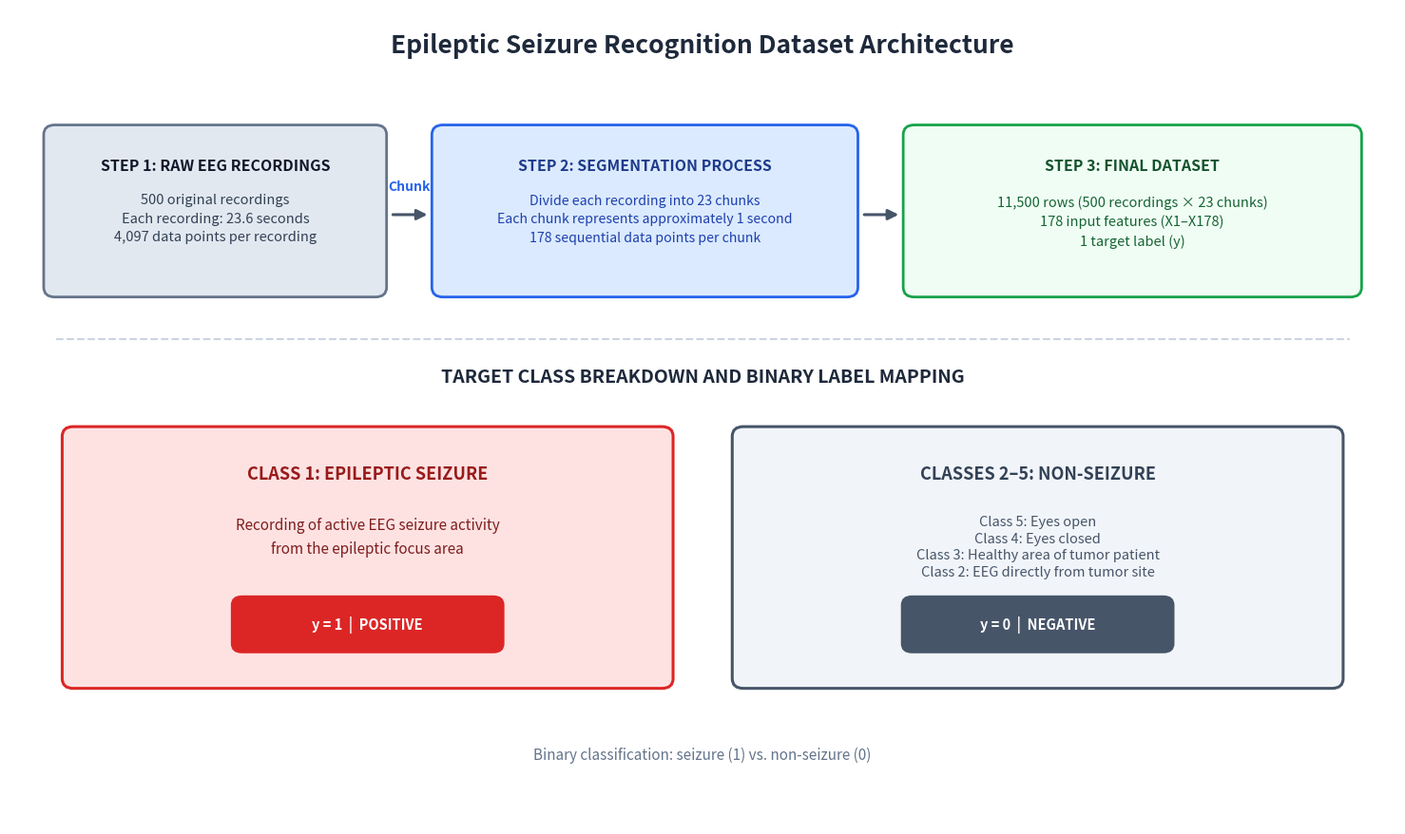

This figure's Python source: (Note: this script raises an exception after producing the figure.)
"""Draw the Epileptic Seizure Recognition dataset architecture diagram.

Saves figures/dataset_architecture.png. Pass --show to also open the plot window.
"""
import sys
from pathlib import Path

import matplotlib
if "--show" not in sys.argv:
    matplotlib.use("Agg")
import matplotlib.pyplot as plt
import matplotlib.patches as patches

# ============================================================
# Epileptic Seizure Recognition Dataset Architecture
# ============================================================

# Create a larger figure with additional whitespace
fig, ax = plt.subplots(figsize=(15, 9))
ax.set_xlim(0, 15)
ax.set_ylim(0, 10)
ax.axis("off")

# Consistent typography and colors
COLORS = {
    "title": "#1e293b",
    "text": "#334155",
    "muted": "#64748b",
    "arrow": "#475569",
    "line": "#cbd5e1",
    "raw_bg": "#e2e8f0",
    "raw_edge": "#64748b",
    "segment_bg": "#dbeafe",
    "segment_edge": "#2563eb",
    "final_bg": "#f0fdf4",
    "final_edge": "#16a34a",
    "seizure_bg": "#fee2e2",
    "seizure_edge": "#dc2626",
    "seizure_text": "#991b1b",
    "control_bg": "#f1f5f9",
    "control_edge": "#475569",
}

# Helper function for consistently styled boxes
def add_box(x, y, width, height, facecolor, edgecolor, linewidth=2):
    box = patches.FancyBboxPatch(
        (x, y),
        width,
        height,
        boxstyle="round,pad=0.08,rounding_size=0.12",
        facecolor=facecolor,
        edgecolor=edgecolor,
        linewidth=linewidth,
        zorder=1,
    )
    ax.add_patch(box)


# ============================================================
# TITLE
# ============================================================

ax.text(
    7.5, 9.55,
    "Epileptic Seizure Recognition Dataset Architecture",
    fontsize=19,
    fontweight="bold",
    ha="center",
    va="center",
    color=COLORS["title"],
)


# ============================================================
# STEP 1: RAW EEG RECORDINGS
# ============================================================

x1, y1, w1, h1 = 0.45, 6.55, 3.55, 1.95

add_box(
    x1, y1, w1, h1,
    COLORS["raw_bg"],
    COLORS["raw_edge"],
)

ax.text(
    x1 + w1 / 2, y1 + 1.53,
    "STEP 1: RAW EEG RECORDINGS",
    fontsize=11.5,
    fontweight="bold",
    ha="center",
    va="center",
    color="#0f172a",
)

ax.text(
    x1 + w1 / 2, y1 + 0.88,
    "500 original recordings\n"
    "Each recording: 23.6 seconds\n"
    "4,097 data points per recording",
    fontsize=10.5,
    ha="center",
    va="center",
    linespacing=1.5,
    color=COLORS["text"],
)


# ============================================================
# ARROW 1: CHUNKING
# ============================================================

ax.annotate(
    "",
    xy=(4.55, 7.48),
    xytext=(4.12, 7.48),
    arrowprops=dict(
        arrowstyle="-|>",
        color=COLORS["arrow"],
        lw=2.2,
        mutation_scale=16,
    ),
)

ax.text(
    4.33, 7.82,
    "Chunk",
    fontsize=10,
    fontweight="bold",
    ha="center",
    va="center",
    color=COLORS["segment_edge"],
)


# ============================================================
# STEP 2: SEGMENTATION
# ============================================================

x2, y2, w2, h2 = 4.65, 6.55, 4.45, 1.95

add_box(
    x2, y2, w2, h2,
    COLORS["segment_bg"],
    COLORS["segment_edge"],
)

ax.text(
    x2 + w2 / 2, y2 + 1.53,
    "STEP 2: SEGMENTATION PROCESS",
    fontsize=11.5,
    fontweight="bold",
    ha="center",
    va="center",
    color="#1e3a8a",
)

ax.text(
    x2 + w2 / 2, y2 + 0.87,
    "Divide each recording into 23 chunks\n"
    "Each chunk represents approximately 1 second\n"
    "178 sequential data points per chunk",
    fontsize=10.2,
    ha="center",
    va="center",
    linespacing=1.5,
    color="#1e40af",
)


# ============================================================
# ARROW 2
# ============================================================

ax.annotate(
    "",
    xy=(9.65, 7.48),
    xytext=(9.22, 7.48),
    arrowprops=dict(
        arrowstyle="-|>",
        color=COLORS["arrow"],
        lw=2.2,
        mutation_scale=16,
    ),
)


# ============================================================
# STEP 3: FINAL DATASET
# ============================================================

x3, y3, w3, h3 = 9.75, 6.55, 4.80, 1.95

add_box(
    x3, y3, w3, h3,
    COLORS["final_bg"],
    COLORS["final_edge"],
)

ax.text(
    x3 + w3 / 2, y3 + 1.53,
    "STEP 3: FINAL DATASET",
    fontsize=11.5,
    fontweight="bold",
    ha="center",
    va="center",
    color="#14532d",
)

ax.text(
    x3 + w3 / 2, y3 + 0.84,
    "11,500 rows (500 recordings × 23 chunks)\n"
    "178 input features (X1–X178)\n"
    "1 target label (y)",
    fontsize=10.5,
    ha="center",
    va="center",
    linespacing=1.5,
    color="#166534",
)


# ============================================================
# SECTION DIVIDER
# ============================================================

ax.plot(
    [0.5, 14.5],
    [5.95, 5.95],
    color=COLORS["line"],
    lw=1.5,
    linestyle="--",
)

ax.text(
    7.5, 5.48,
    "TARGET CLASS BREAKDOWN AND BINARY LABEL MAPPING",
    fontsize=14,
    fontweight="bold",
    ha="center",
    va="center",
    color=COLORS["title"],
)


# ============================================================
# CLASS 1: EPILEPTIC SEIZURE
# ============================================================

sx, sy, sw, sh = 0.65, 1.75, 6.45, 3.05

add_box(
    sx, sy, sw, sh,
    COLORS["seizure_bg"],
    COLORS["seizure_edge"],
    linewidth=2.2,
)

ax.text(
    sx + sw / 2, sy + 2.55,
    "CLASS 1: EPILEPTIC SEIZURE",
    fontsize=13,
    fontweight="bold",
    ha="center",
    va="center",
    color=COLORS["seizure_text"],
)

ax.text(
    sx + sw / 2, sy + 1.77,
    "Recording of active EEG seizure activity\n"
    "from the epileptic focus area",
    fontsize=11,
    ha="center",
    va="center",
    linespacing=1.6,
    color="#7f1d1d",
)

# Binary mapping badge
badge_w, badge_h = 2.8, 0.55
badge_x = sx + (sw - badge_w) / 2
badge_y = sy + 0.43

add_box(
    badge_x, badge_y, badge_w, badge_h,
    "#dc2626",
    "#dc2626",
    linewidth=0,
)

ax.text(
    badge_x + badge_w / 2,
    badge_y + badge_h / 2,
    "y = 1  |  POSITIVE",
    fontsize=10.5,
    fontweight="bold",
    ha="center",
    va="center",
    color="white",
)


# ============================================================
# CLASSES 2–5: NON-SEIZURE
# ============================================================

cx, cy, cw, ch = 7.90, 1.75, 6.45, 3.05

add_box(
    cx, cy, cw, ch,
    COLORS["control_bg"],
    COLORS["control_edge"],
    linewidth=2.2,
)

ax.text(
    cx + cw / 2, cy + 2.55,
    "CLASSES 2–5: NON-SEIZURE",
    fontsize=13,
    fontweight="bold",
    ha="center",
    va="center",
    color="#334155",
)

# List the original classes separately for readability
ax.text(
    cx + cw / 2, cy + 1.65,
    "Class 5: Eyes open\n"
    "Class 4: Eyes closed\n"
    "Class 3: Healthy area of tumor patient\n"
    "Class 2: EEG directly from tumor site",
    fontsize=10.5,
    ha="center",
    va="center",
    linespacing=1.35,
    color="#475569",
)

# Binary mapping badge
badge_x2 = cx + (cw - badge_w) / 2
badge_y2 = cy + 0.43

add_box(
    badge_x2, badge_y2, badge_w, badge_h,
    "#475569",
    "#475569",
    linewidth=0,
)

ax.text(
    badge_x2 + badge_w / 2,
    badge_y2 + badge_h / 2,
    "y = 0  |  NEGATIVE",
    fontsize=10.5,
    fontweight="bold",
    ha="center",
    va="center",
    color="white",
)


# ============================================================
# FOOTER
# ============================================================

ax.text(
    7.5, 0.85,
    "Binary classification: seizure (1) vs. non-seizure (0)",
    fontsize=11,
    fontstyle="italic",
    ha="center",
    va="center",
    color=COLORS["muted"],
)

# Render the figure without clipping
plt.tight_layout(pad=1.5)

# Save a high-resolution copy
FIG_DIR = Path(__file__).resolve().parent.parent / "figures"
FIG_DIR.mkdir(exist_ok=True)
out_path = FIG_DIR / "dataset_architecture.png"
plt.savefig(out_path, dpi=300, bbox_inches="tight", facecolor="white")
print(f"Saved {out_path}")

if "--show" in sys.argv:
    plt.show()
